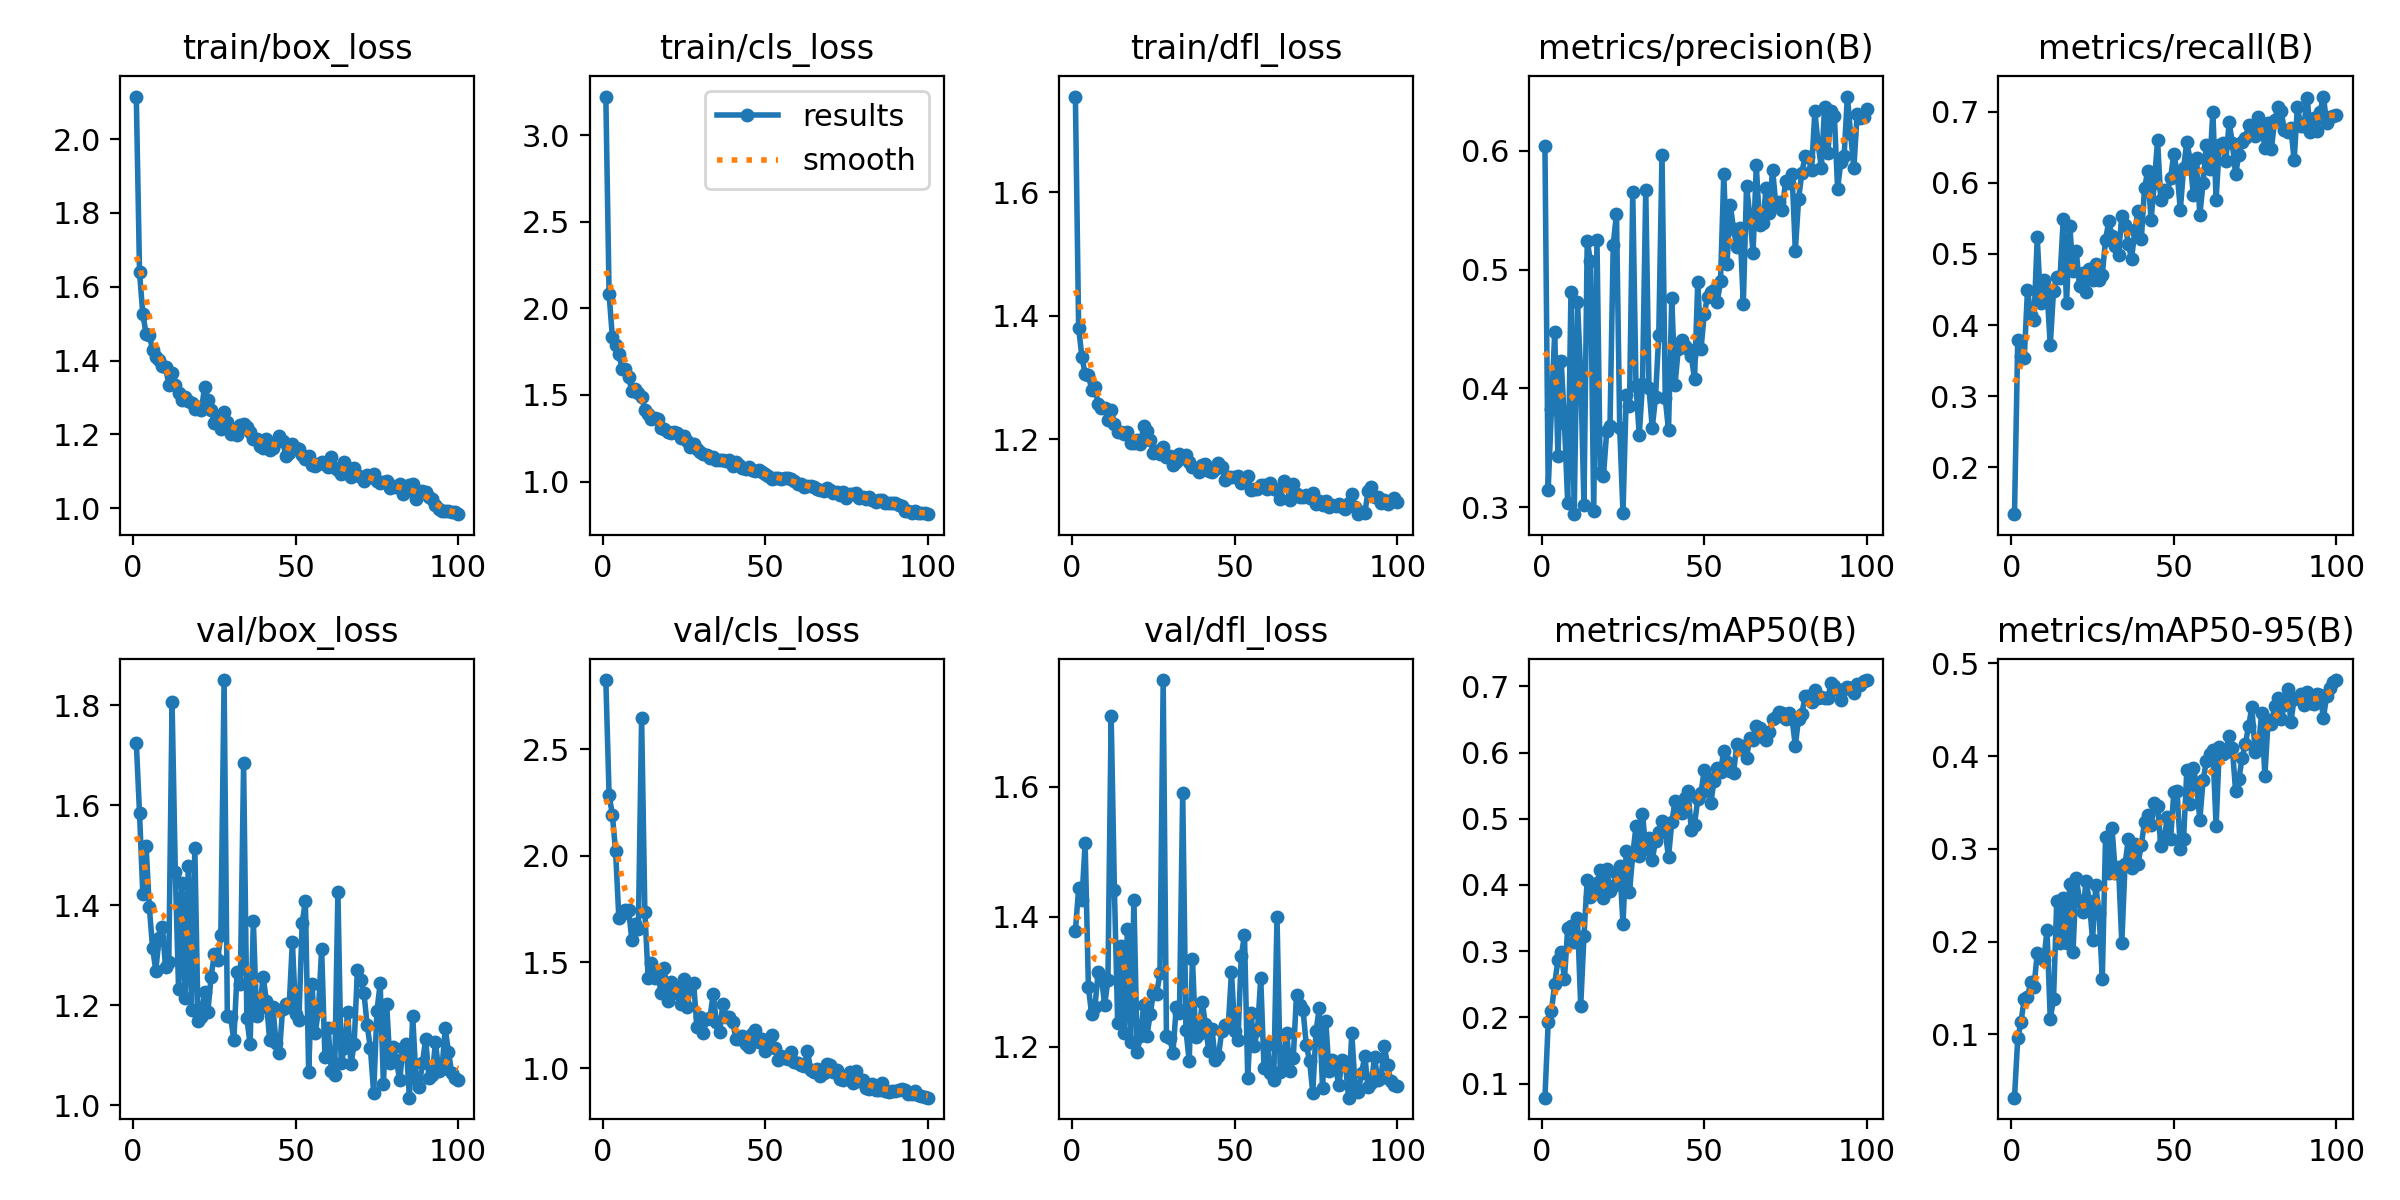

Values plotted in this chart, from the file beside it:
epoch, time, train/box_loss, train/cls_loss, train/dfl_loss, metrics/precision(B), metrics/recall(B), metrics/mAP50(B), metrics/mAP50-95(B), val/box_loss, val/cls_loss, val/dfl_loss, lr/pg0, lr/pg1, lr/pg2
1, 178, 2.115, 3.223, 1.755, 0.6039, 0.1344, 0.07871, 0.03179, 1.725, 2.826, 1.379, 0.0003299, 0.0003299, 0.0003299
2, 321.6, 1.639, 2.08, 1.38, 0.3149, 0.3789, 0.193, 0.0956, 1.584, 2.285, 1.444, 0.0006567, 0.0006567, 0.0006567
3, 463, 1.527, 1.837, 1.333, 0.3829, 0.3571, 0.2096, 0.1134, 1.423, 2.194, 1.427, 0.0009768, 0.0009768, 0.0009768
4, 600.8, 1.473, 1.791, 1.305, 0.4474, 0.3532, 0.2509, 0.1386, 1.52, 2.02, 1.513, 0.0009703, 0.0009703, 0.0009703
5, 740, 1.471, 1.736, 1.305, 0.3431, 0.4498, 0.2865, 0.1404, 1.397, 1.706, 1.292, 0.0009604, 0.0009604, 0.0009604
6, 878.1, 1.428, 1.652, 1.28, 0.4233, 0.4147, 0.2983, 0.1561, 1.315, 1.727, 1.25, 0.0009505, 0.0009505, 0.0009505
7, 1016, 1.411, 1.652, 1.285, 0.3709, 0.4078, 0.2575, 0.1515, 1.27, 1.746, 1.261, 0.0009406, 0.0009406, 0.0009406
8, 1156, 1.4, 1.602, 1.257, 0.3034, 0.5233, 0.3356, 0.1875, 1.335, 1.747, 1.315, 0.0009307, 0.0009307, 0.0009307
9, 1293, 1.386, 1.525, 1.251, 0.4808, 0.4317, 0.3381, 0.183, 1.357, 1.602, 1.307, 0.0009208, 0.0009208, 0.0009208
10, 1430, 1.383, 1.536, 1.25, 0.2941, 0.4638, 0.3143, 0.1799, 1.277, 1.68, 1.264, 0.0009109, 0.0009109, 0.0009109
11, 1566, 1.334, 1.509, 1.231, 0.4726, 0.4488, 0.3495, 0.2122, 1.287, 1.657, 1.303, 0.000901, 0.000901, 0.000901
12, 1711, 1.366, 1.489, 1.248, 0.4121, 0.3718, 0.2171, 0.1167, 1.806, 2.649, 1.709, 0.0008911, 0.0008911, 0.0008911
13, 1847, 1.333, 1.416, 1.224, 0.3018, 0.4483, 0.3231, 0.1378, 1.467, 1.736, 1.441, 0.0008812, 0.0008812, 0.0008812
14, 1983, 1.313, 1.389, 1.212, 0.5244, 0.4673, 0.4082, 0.2441, 1.234, 1.426, 1.237, 0.0008713, 0.0008713, 0.0008713
15, 2119, 1.292, 1.362, 1.211, 0.5069, 0.4668, 0.3816, 0.1982, 1.445, 1.497, 1.355, 0.0008614, 0.0008614, 0.0008614
16, 2256, 1.3, 1.369, 1.208, 0.2969, 0.549, 0.3893, 0.2468, 1.214, 1.425, 1.221, 0.0008515, 0.0008515, 0.0008515
17, 2392, 1.29, 1.36, 1.212, 0.5247, 0.4306, 0.4024, 0.1987, 1.478, 1.44, 1.382, 0.0008416, 0.0008416, 0.0008416
18, 2528, 1.284, 1.31, 1.194, 0.329, 0.5396, 0.423, 0.2619, 1.19, 1.355, 1.207, 0.0008317, 0.0008317, 0.0008317
19, 2663, 1.268, 1.304, 1.194, 0.3263, 0.4759, 0.3805, 0.1892, 1.514, 1.471, 1.426, 0.0008218, 0.0008218, 0.0008218
20, 2800, 1.273, 1.289, 1.198, 0.364, 0.5037, 0.4239, 0.269, 1.17, 1.318, 1.193, 0.0008119, 0.0008119, 0.0008119
21, 2936, 1.265, 1.281, 1.192, 0.368, 0.4552, 0.3911, 0.2443, 1.176, 1.404, 1.216, 0.000802, 0.000802, 0.000802
22, 3072, 1.328, 1.286, 1.221, 0.5211, 0.4731, 0.398, 0.2315, 1.226, 1.389, 1.264, 0.0007921, 0.0007921, 0.0007921
23, 3207, 1.293, 1.279, 1.213, 0.547, 0.4461, 0.4183, 0.265, 1.186, 1.355, 1.217, 0.0007822, 0.0007822, 0.0007822
24, 3343, 1.266, 1.252, 1.199, 0.3664, 0.479, 0.4288, 0.2442, 1.257, 1.301, 1.25, 0.0007723, 0.0007723, 0.0007723
25, 3478, 1.231, 1.261, 1.178, 0.2952, 0.4633, 0.3413, 0.202, 1.303, 1.42, 1.283, 0.0007624, 0.0007624, 0.0007624
26, 3614, 1.249, 1.237, 1.181, 0.3943, 0.4854, 0.4513, 0.2606, 1.291, 1.29, 1.282, 0.0007525, 0.0007525, 0.0007525
27, 3749, 1.214, 1.202, 1.176, 0.3855, 0.4636, 0.3886, 0.2313, 1.341, 1.387, 1.313, 0.0007426, 0.0007426, 0.0007426
28, 3885, 1.26, 1.216, 1.187, 0.5653, 0.4708, 0.4457, 0.1597, 1.85, 1.401, 1.764, 0.0007327, 0.0007327, 0.0007327
29, 4022, 1.234, 1.19, 1.171, 0.4021, 0.5199, 0.4884, 0.3127, 1.178, 1.195, 1.216, 0.0007228, 0.0007228, 0.0007228
30, 4158, 1.202, 1.172, 1.172, 0.3608, 0.5458, 0.444, 0.2741, 1.177, 1.242, 1.214, 0.0007129, 0.0007129, 0.0007129
31, 4295, 1.203, 1.161, 1.158, 0.4034, 0.5256, 0.5076, 0.3222, 1.131, 1.167, 1.191, 0.000703, 0.000703, 0.000703
32, 4431, 1.199, 1.156, 1.164, 0.5671, 0.5107, 0.4544, 0.2743, 1.266, 1.234, 1.261, 0.0006931, 0.0006931, 0.0006931
33, 4567, 1.224, 1.138, 1.177, 0.4002, 0.4989, 0.4702, 0.28, 1.244, 1.236, 1.252, 0.0006832, 0.0006832, 0.0006832
34, 4702, 1.227, 1.139, 1.17, 0.3665, 0.5539, 0.4374, 0.1986, 1.684, 1.349, 1.591, 0.0006733, 0.0006733, 0.0006733
35, 4837, 1.219, 1.125, 1.174, 0.3924, 0.5402, 0.4666, 0.2833, 1.175, 1.219, 1.226, 0.0006634, 0.0006634, 0.0006634
36, 4973, 1.206, 1.127, 1.164, 0.4446, 0.5146, 0.4804, 0.3106, 1.122, 1.172, 1.179, 0.0006535, 0.0006535, 0.0006535
37, 5109, 1.187, 1.126, 1.154, 0.5968, 0.4922, 0.4964, 0.2794, 1.368, 1.303, 1.335, 0.0006436, 0.0006436, 0.0006436
38, 5244, 1.187, 1.122, 1.153, 0.3918, 0.5333, 0.48, 0.3053, 1.179, 1.241, 1.215, 0.0006337, 0.0006337, 0.0006337
39, 5380, 1.168, 1.126, 1.147, 0.3646, 0.5606, 0.4422, 0.284, 1.194, 1.24, 1.22, 0.0006238, 0.0006238, 0.0006238
40, 5515, 1.164, 1.09, 1.158, 0.4761, 0.5202, 0.4944, 0.3044, 1.257, 1.219, 1.269, 0.0006139, 0.0006139, 0.0006139
41, 5651, 1.188, 1.111, 1.16, 0.4031, 0.5931, 0.5262, 0.3291, 1.209, 1.137, 1.235, 0.000604, 0.000604, 0.000604
42, 5786, 1.158, 1.097, 1.148, 0.433, 0.6168, 0.5154, 0.3366, 1.131, 1.139, 1.194, 0.0005941, 0.0005941, 0.0005941
43, 5921, 1.163, 1.079, 1.146, 0.4408, 0.5471, 0.5089, 0.3258, 1.197, 1.152, 1.228, 0.0005842, 0.0005842, 0.0005842
44, 6057, 1.179, 1.074, 1.152, 0.436, 0.6001, 0.5306, 0.3499, 1.124, 1.116, 1.18, 0.0005743, 0.0005743, 0.0005743
45, 6193, 1.196, 1.084, 1.162, 0.4329, 0.6595, 0.5419, 0.3467, 1.104, 1.101, 1.185, 0.0005644, 0.0005644, 0.0005644
46, 6329, 1.183, 1.069, 1.155, 0.4273, 0.5752, 0.4837, 0.3034, 1.193, 1.164, 1.224, 0.0005545, 0.0005545, 0.0005545
47, 6464, 1.141, 1.061, 1.133, 0.4078, 0.5903, 0.4911, 0.3107, 1.202, 1.182, 1.233, 0.0005446, 0.0005446, 0.0005446
48, 6600, 1.149, 1.067, 1.138, 0.4896, 0.587, 0.5299, 0.3339, 1.198, 1.124, 1.232, 0.0005347, 0.0005347, 0.0005347
49, 6736, 1.174, 1.053, 1.139, 0.4333, 0.6065, 0.5396, 0.3102, 1.327, 1.14, 1.315, 0.0005248, 0.0005248, 0.0005248
50, 6871, 1.163, 1.041, 1.139, 0.463, 0.6406, 0.5736, 0.3613, 1.184, 1.079, 1.225, 0.0005149, 0.0005149, 0.0005149
51, 7006, 1.159, 1.032, 1.141, 0.4771, 0.6148, 0.562, 0.3624, 1.171, 1.098, 1.211, 0.000505, 0.000505, 0.000505
52, 7142, 1.145, 1.016, 1.129, 0.481, 0.5618, 0.5236, 0.2998, 1.364, 1.158, 1.339, 0.0004951, 0.0004951, 0.0004951
53, 7277, 1.134, 1.019, 1.135, 0.4828, 0.6205, 0.5573, 0.3104, 1.409, 1.098, 1.372, 0.0004852, 0.0004852, 0.0004852
54, 7413, 1.14, 1.023, 1.14, 0.473, 0.6576, 0.5774, 0.3849, 1.067, 1.038, 1.152, 0.0004753, 0.0004753, 0.0004753
55, 7548, 1.118, 1.012, 1.118, 0.4904, 0.6322, 0.571, 0.3483, 1.244, 1.059, 1.252, 0.0004654, 0.0004654, 0.0004654
56, 7683, 1.114, 1.022, 1.119, 0.5805, 0.5821, 0.603, 0.3874, 1.144, 1.047, 1.202, 0.0004555, 0.0004555, 0.0004555
57, 7819, 1.118, 1.02, 1.12, 0.5051, 0.6341, 0.5859, 0.3685, 1.189, 1.045, 1.226, 0.0004456, 0.0004456, 0.0004456
58, 7955, 1.125, 1.013, 1.125, 0.5545, 0.5545, 0.5718, 0.3314, 1.313, 1.079, 1.305, 0.0004357, 0.0004357, 0.0004357
59, 8090, 1.119, 1.002, 1.126, 0.5341, 0.6001, 0.5696, 0.374, 1.097, 1.03, 1.168, 0.0004258, 0.0004258, 0.0004258
60, 8224, 1.111, 0.9864, 1.119, 0.5194, 0.6529, 0.6123, 0.3946, 1.154, 1.026, 1.202, 0.0004159, 0.0004159, 0.0004159
... 40 more rows
